Dataset: fotos-training (GitHub, Garellomiguel/piedra-papel-y-tijeras). Classes: papel, piedra, tijeras.

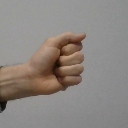
Label: piedra

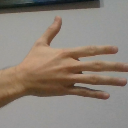
Label: papel

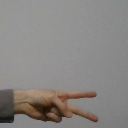
Label: tijeras

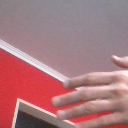
Label: papel

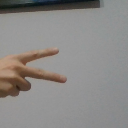
Label: tijeras

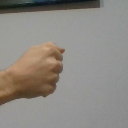
Label: piedra
